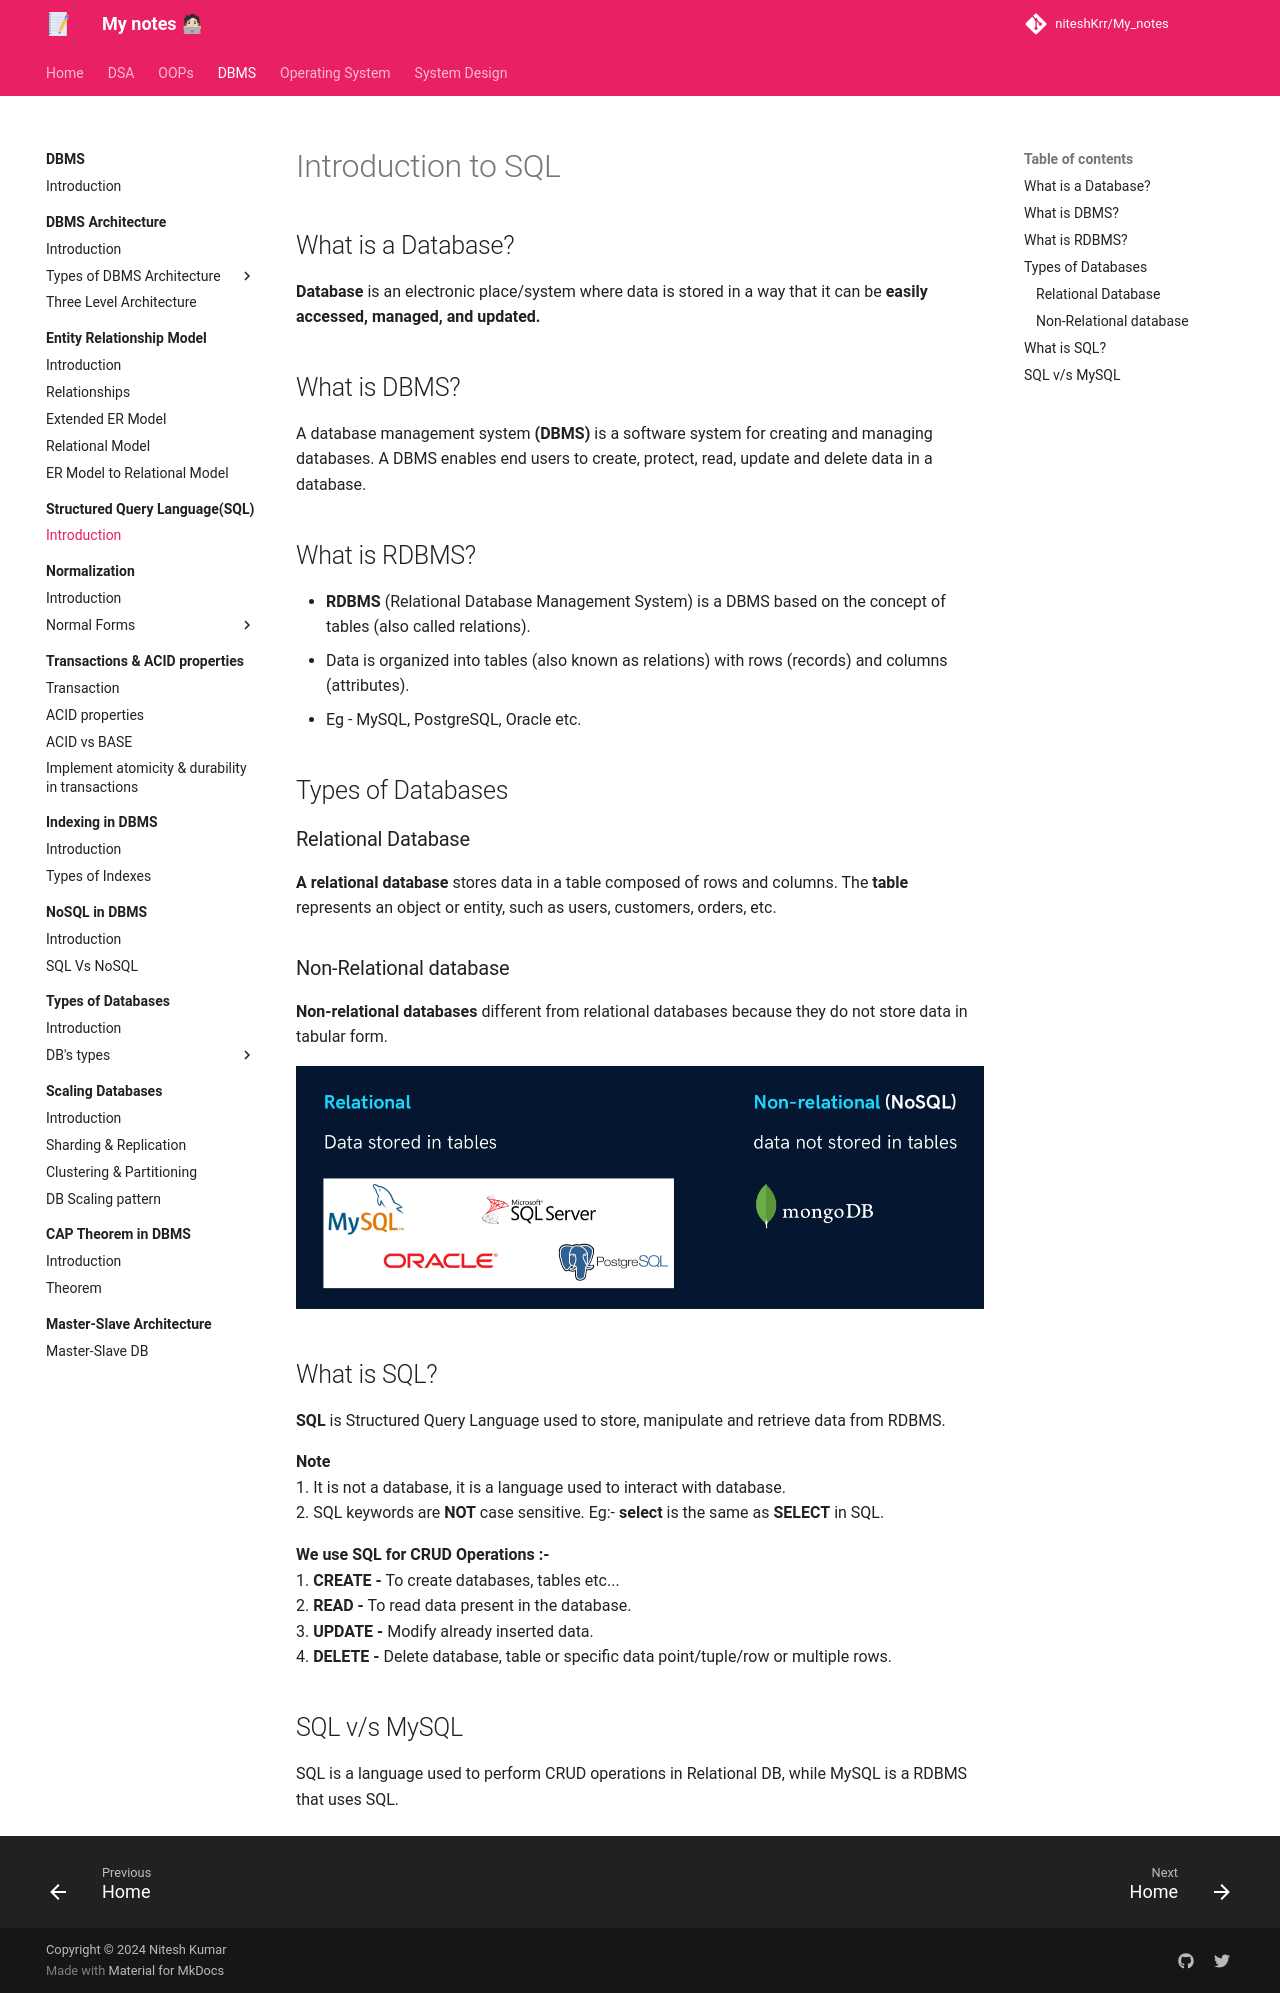

repository: niteshKrr/My_notes · page: dbms/sql_/introduction/index.html · generator: mkdocs

# Introduction to SQL


## What is a Database?

**Database** is an electronic place/system where data is stored in a way that it can be **easily accessed, managed, and updated.**


## What is DBMS?

A database management system **(DBMS)** is a software system for creating and managing databases. A DBMS enables end users to create, protect, read, update and delete data in a database.


## What is RDBMS?

* **RDBMS** (Relational Database Management System) is a DBMS based on the concept of tables (also called relations).
* Data is organized into tables (also known as relations) with rows (records) and columns (attributes).
* Eg - MySQL, PostgreSQL, Oracle etc.


## Types of Databases

### Relational Database

**A relational database** stores data in a table composed of rows and columns. The **table** represents an object or entity, such as users, customers, orders, etc.


### Non-Relational database

**Non-relational databases** different from relational databases because they do not store data in tabular form.


![loading...](../../images/dbms/sql_/types_of_database.png)



## What is SQL?

**SQL** is Structured Query Language used to store, manipulate and retrieve data from RDBMS.

**Note**<br>
1. It is not a database, it is a language used to interact with database.<br>
2. SQL keywords are **NOT** case sensitive. Eg:- **select** is the same as **SELECT** in SQL.


**We use SQL for CRUD Operations :-**<br>
1. **CREATE -** To create databases, tables etc...<br>
2. **READ -** To read data present in the database.<br>
3. **UPDATE -** Modify already inserted data.<br>
4. **DELETE -** Delete database, table or specific data point/tuple/row or multiple rows.


## SQL v/s MySQL
SQL is a language used to perform CRUD operations in Relational DB, while MySQL is a
RDBMS that uses SQL.
